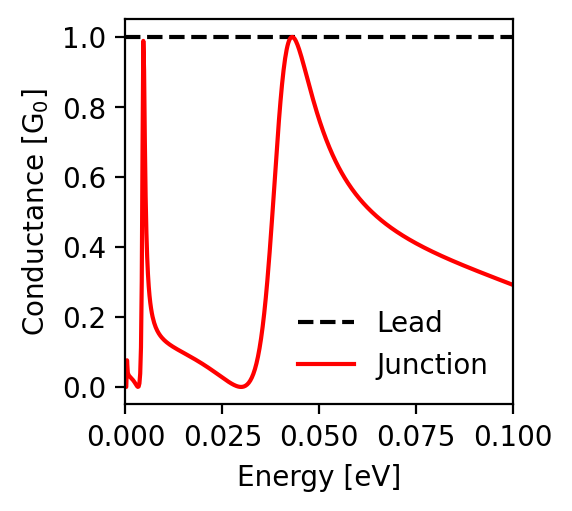

Source data for this figure (header and first rows):
energy; conductance_lead; conductance_junction
-0.1; 1.0; 0.292
-0.0998; 1.0; 0.292
-0.0996; 1.0; 0.293
-0.0994; 1.0; 0.294
-0.0992; 1.0; 0.295
-0.099; 1.0; 0.296
-0.0988; 1.0; 0.297
-0.0986; 1.0; 0.298
-0.0984; 1.0; 0.298
-0.0982; 1.0; 0.299
-0.098; 1.0; 0.3
-0.0978; 1.0; 0.301
-0.0976; 1.0; 0.302
-0.0974; 1.0; 0.303
-0.0972; 1.0; 0.303
-0.097; 1.0; 0.304
-0.0968; 1.0; 0.305
-0.0966; 1.0; 0.306
-0.0964; 1.0; 0.307
-0.0962; 1.0; 0.308
-0.096; 1.0; 0.309
-0.0958; 1.0; 0.309
-0.0956; 1.0; 0.31
-0.0954; 1.0; 0.311
-0.0952; 1.0; 0.312
-0.095; 1.0; 0.313
-0.0948; 1.0; 0.314
-0.0946; 1.0; 0.315
-0.0944; 1.0; 0.315
-0.0942; 1.0; 0.316
-0.094; 1.0; 0.317
-0.0938; 1.0; 0.318
-0.0936; 1.0; 0.319
-0.0934; 1.0; 0.32
-0.0932; 1.0; 0.321
-0.093; 1.0; 0.322
-0.0928; 1.0; 0.322
-0.0926; 1.0; 0.323
-0.0924; 1.0; 0.324
-0.0922; 1.0; 0.325
-0.092; 1.0; 0.326
-0.0918; 1.0; 0.327
-0.0916; 1.0; 0.328
-0.0914; 1.0; 0.329
-0.0912; 1.0; 0.329
-0.091; 1.0; 0.33
-0.0908; 1.0; 0.331
-0.0906; 1.0; 0.332
-0.0904; 1.0; 0.333
-0.0902; 1.0; 0.334
-0.09; 1.0; 0.335
-0.0898; 1.0; 0.336
-0.0896; 1.0; 0.336
-0.0894; 1.0; 0.337
-0.0892; 1.0; 0.338
-0.089; 1.0; 0.339
-0.0888; 1.0; 0.34
-0.0886; 1.0; 0.341
-0.0884; 1.0; 0.342
-0.0882; 1.0; 0.343
... 941 more rows
